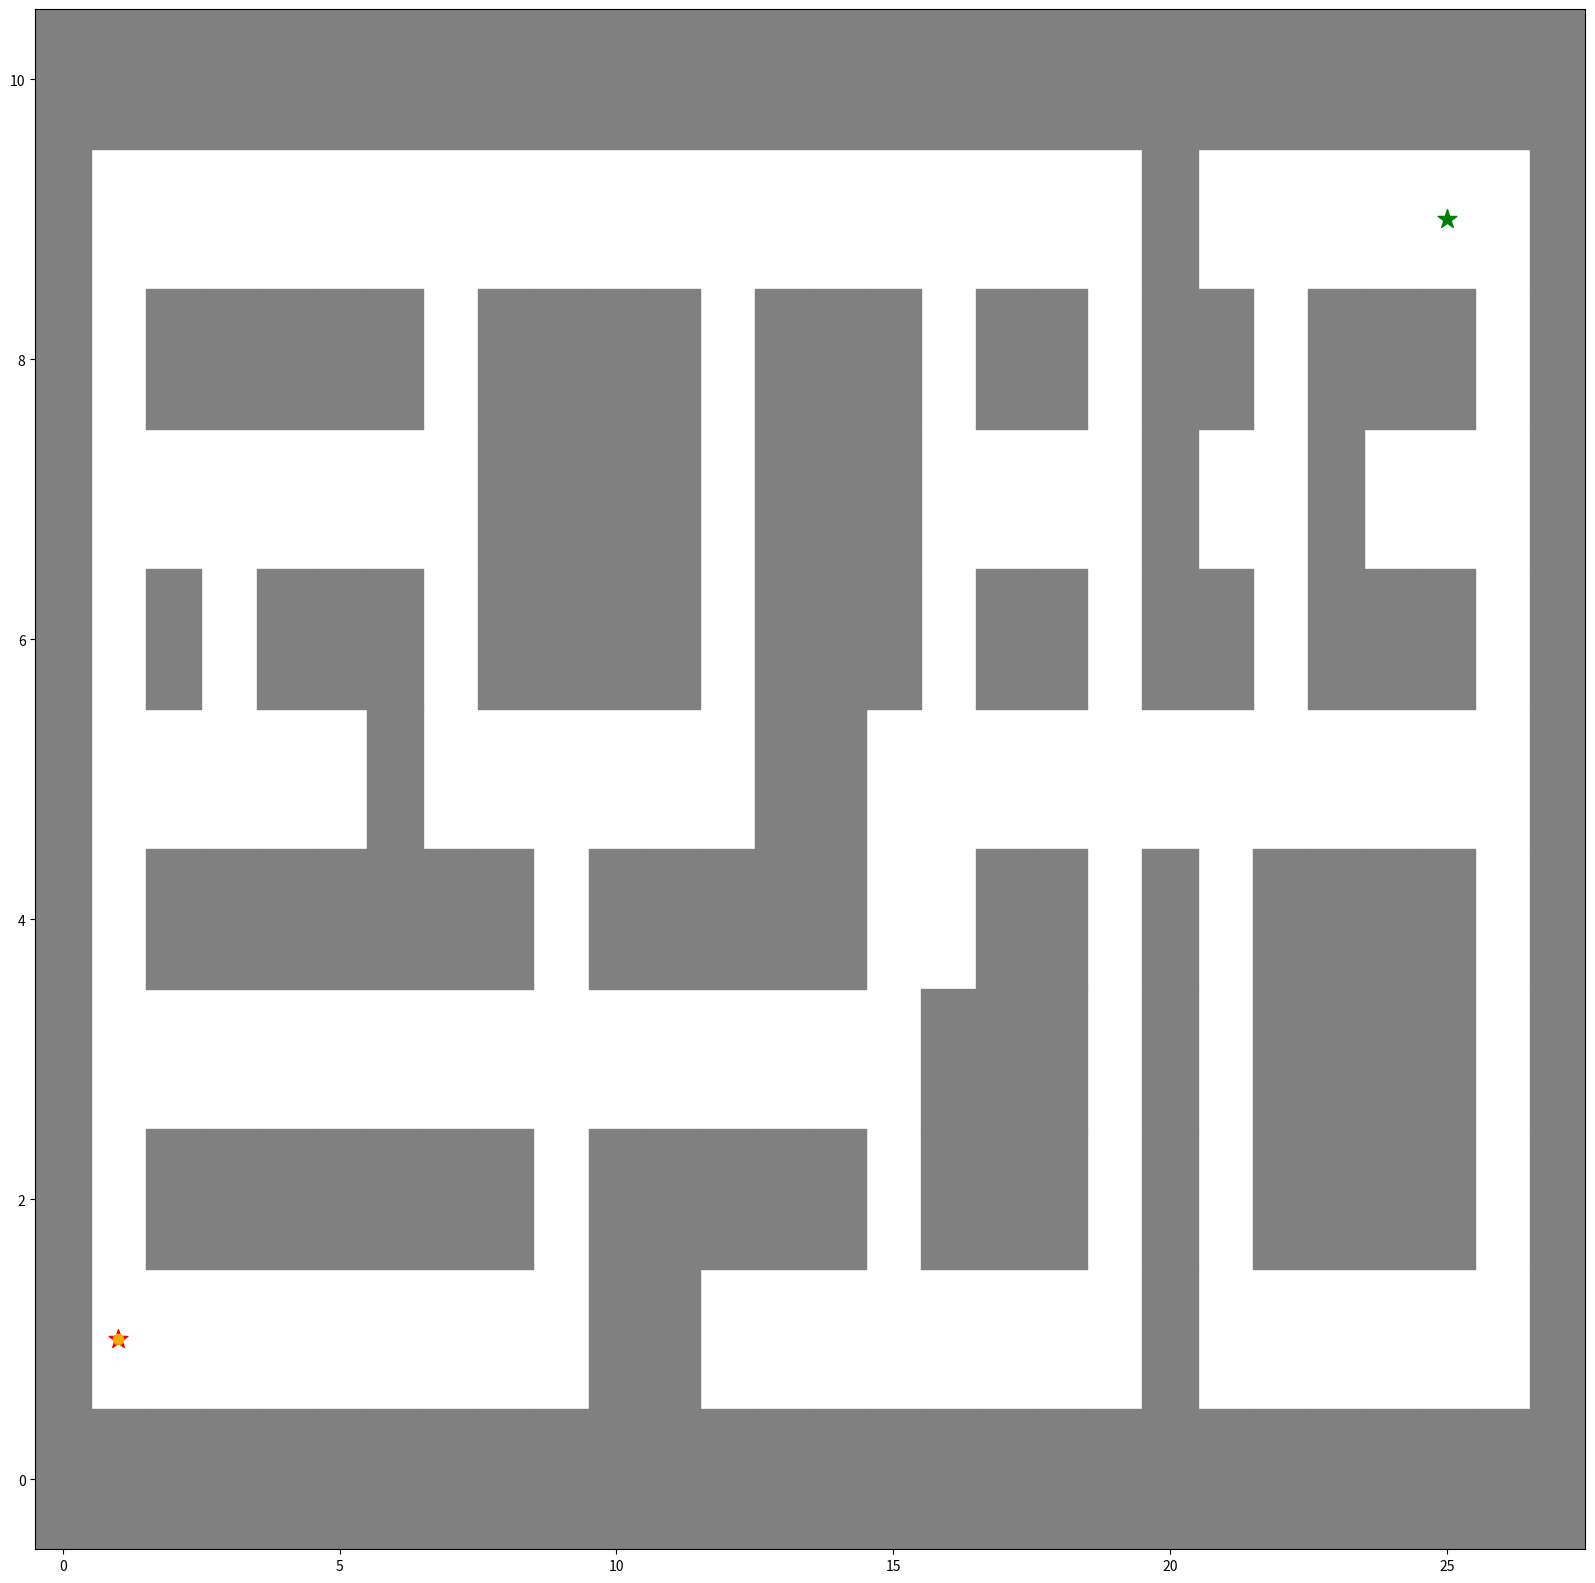

Write Python code to recreate this figure.
import numpy as np
import heapq
import matplotlib.pyplot as plt
import matplotlib.animation as animation
import random


def generate_maze(height, width):
    """
    Tạo mê cung bằng thuật toán recursive backtracking.
    height, width: số hàng, cột (phải là số lẻ)
    Mỗi ô: 1 là tường, 0 là đường đi.
    """
    maze = np.ones((height, width), dtype=int)
    start_cell = (1, 1)
    maze[start_cell] = 0
    stack = [start_cell]

    while stack:
        x, y = stack[-1]
        neighbors = []
        for dx, dy in [(2, 0), (-2, 0), (0, 2), (0, -2)]:
            nx, ny = x + dx, y + dy
            # Kiểm tra xem ô láng giềng có trong giới hạn và chưa mở cửa (vẫn là tường)
            if 0 < nx < height - 1 and 0 < ny < width - 1 and maze[nx, ny] == 1:
                neighbors.append((nx, ny))
        if neighbors:
            next_cell = random.choice(neighbors)
            # Xóa tường giữa ô hiện tại và ô kế tiếp
            maze[(x + next_cell[0]) // 2, (y + next_cell[1]) // 2] = 0
            maze[next_cell] = 0
            stack.append(next_cell)
        else:
            stack.pop()
    return maze


def heuristic(a, b):
    """Hàm heuristic: Khoảng cách Manhattan"""
    return abs(a[0] - b[0]) + abs(a[1] - b[1])


def astar(grid, start, goal):
    """Thuật toán A* tìm đường đi ngắn nhất từ start đến goal"""
    rows, cols = grid.shape
    open_list = []  # Hàng đợi ưu tiên
    heapq.heappush(open_list, (0, start))
    came_from = {start: None}
    g_score = {start: 0}
    f_score = {start: heuristic(start, goal)}
    explored = []

    while open_list:
        _, current = heapq.heappop(open_list)
        explored.append(current)
        if current == goal:
            path = []
            while current:
                path.append(current)
                current = came_from[current]
            return path[::-1], explored  # Trả về đường đi từ start đến goal
        for dx, dy in [(-1, 0), (1, 0), (0, -1), (0, 1)]:  # 4 hướng di chuyển
            neighbor = (current[0] + dx, current[1] + dy)
            if 0 <= neighbor[0] < rows and 0 <= neighbor[1] < cols and grid[neighbor] == 0:
                tentative_g_score = g_score[current] + 1
                if neighbor not in g_score or tentative_g_score < g_score[neighbor]:
                    came_from[neighbor] = current
                    g_score[neighbor] = tentative_g_score
                    f_score[neighbor] = tentative_g_score + heuristic(neighbor, goal)
                    heapq.heappush(open_list, (f_score[neighbor], neighbor))
    return None, explored  # Không tìm thấy đường đi


def animate_path(grid, start, goal, path, explored):
    """Tạo animation cho quá trình tìm đường"""
    fig, ax = plt.subplots(figsize=(20, 20))
    ax.set_xlim(-0.5, grid.shape[1] - 0.5)
    ax.set_ylim(-0.5, grid.shape[0] - 0.5)
    # ax.set_xticks(range(grid.shape[1]))

    # ax.set_yticks(range(grid.shape[0]))

    # Vẽ các tường của mê cung
    for i in range(grid.shape[0]):
        for j in range(grid.shape[1]):
            if grid[i, j] == 1:
                ax.fill_between([j - 0.5, j + 0.5], i - 0.5, i + 0.5, color='gray')

    ax.scatter(start[1], start[0], color='red', s=200, marker='*', label='Start')
    ax.scatter(goal[1], goal[0], color='green', s=200, marker='*', label='Goal')

    explored_points = []
    path_points = []

    def update(frame):
        if frame < len(explored):
            (x, y) = explored[frame]
            explored_points.append(ax.scatter(y, x, color='orange', s=50))
        elif frame - len(explored) < len(path):
            (x, y) = path[frame - len(explored)]
            path_points.append(ax.scatter(y, x, color='blue', s=50))
        return explored_points + path_points

    ani = animation.FuncAnimation(fig, update, frames=len(explored) + len(path), interval=10, blit=True)
    plt.show()


# --- Main Program ---
maze = [
    "1111111111111111111111111111",
    "1000000000110000000010000001",
    "1011111110111110111010111101",
    "1000000000000000111010111101",
    "1011111110111110011010111101",
    "1000001000000110000000000001",
    "1010111011110111011011011101",
    "1000000011110111000010010001",
    "1011111011110111011011011101",
    "1000000000000000000010000001",
    "1111111111111111111111111111"
]

# Chuyển đổi map thành ma trận numpy (0: đường, 1: tường)
grid = np.array([[1 if cell == '1' else 0 for cell in row] for row in maze], dtype=int)

# Xác định điểm bắt đầu và đích
start = (1, 1)      # Chọn vị trí trong ô mở
goal = (9, 25)      # Chọn một vị trí mở ở phía đối diện
# Tìm đường đi với A*
path, explored = astar(grid, start, goal)
if path is None:
    print("Không tìm thấy đường đi!")
else:
    animate_path(grid, start, goal, path, explored)
